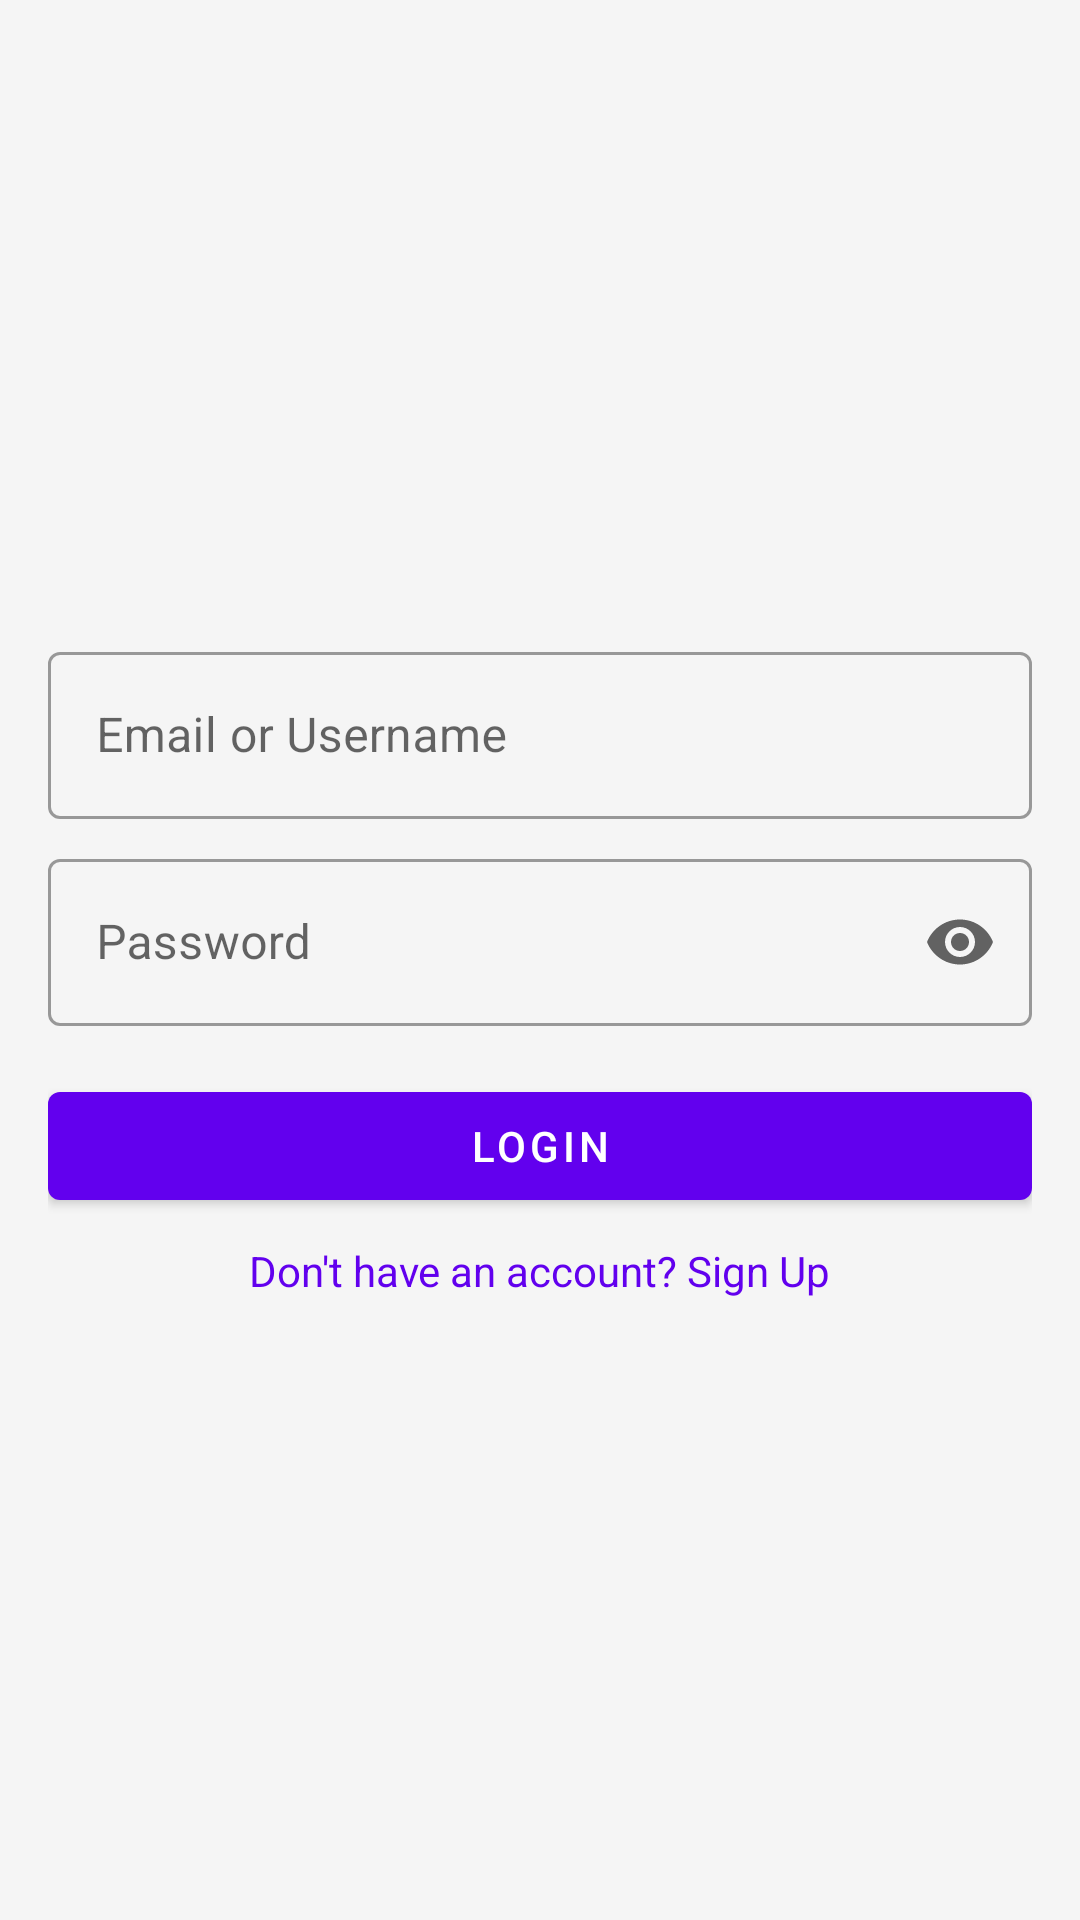

Produce the Android XML layout that renders to this screen, including the resource entries it uses.
<!-- AndroidManifest.xml: application theme Theme.ProjectFlowApp -->
<!-- res/layout/activity_login.xml -->
<?xml version="1.0" encoding="utf-8"?>
<androidx.constraintlayout.widget.ConstraintLayout xmlns:android="http://schemas.android.com/apk/res/android"
    xmlns:app="http://schemas.android.com/apk/res-auto"
    xmlns:tools="http://schemas.android.com/tools"
    android:layout_width="match_parent"
    android:layout_height="match_parent"
    android:paddingLeft="@dimen/spacing_large"
    android:paddingRight="@dimen/spacing_large"
    android:paddingTop="@dimen/spacing_xlarge"
    android:paddingBottom="@dimen/spacing_large"
    android:fitsSystemWindows="true"
    tools:context=".LoginActivity">

    
    <ImageView
        android:id="@+id/logoImageView"
        android:layout_width="100dp"
        android:layout_height="100dp"
        android:layout_marginTop="64dp"
        android:src="@mipmap/ic_launcher" 
        app:layout_constraintEnd_toEndOf="parent"
        app:layout_constraintStart_toStartOf="parent"
        app:layout_constraintTop_toTopOf="parent"
        android:contentDescription="@string/app_logo_description" /> 

    <com.google.android.material.textfield.TextInputLayout
        android:id="@+id/emailInputLayout"
        style="@style/Widget.MaterialComponents.TextInputLayout.OutlinedBox"
        android:layout_width="0dp"
        android:layout_height="wrap_content"
        android:layout_marginTop="@dimen/spacing_xlarge"
        android:hint="@string/hint_email_username"
        app:layout_constraintEnd_toEndOf="parent"
        app:layout_constraintStart_toStartOf="parent"
        app:layout_constraintTop_toBottomOf="@+id/logoImageView">

        <com.google.android.material.textfield.TextInputEditText
            android:id="@+id/emailEditText"
            android:layout_width="match_parent"
            android:layout_height="wrap_content"
            android:inputType="textEmailAddress" />

    </com.google.android.material.textfield.TextInputLayout>

    <com.google.android.material.textfield.TextInputLayout
        android:id="@+id/passwordInputLayout"
        style="@style/Widget.MaterialComponents.TextInputLayout.OutlinedBox"
        android:layout_width="0dp"
        android:layout_height="wrap_content"
        android:layout_marginTop="@dimen/spacing_medium"
        android:hint="@string/hint_password"
        app:endIconMode="password_toggle"
        app:layout_constraintEnd_toEndOf="parent"
        app:layout_constraintStart_toStartOf="parent"
        app:layout_constraintTop_toBottomOf="@+id/emailInputLayout">

        <com.google.android.material.textfield.TextInputEditText
            android:id="@+id/passwordEditText"
            android:layout_width="match_parent"
            android:layout_height="wrap_content"
            android:inputType="textPassword" />

    </com.google.android.material.textfield.TextInputLayout>

    <com.google.android.material.button.MaterialButton
        android:id="@+id/loginButton"
        android:layout_width="0dp"
        android:layout_height="wrap_content"
        android:layout_marginTop="@dimen/spacing_large"
        android:text="@string/button_login"
        app:layout_constraintEnd_toEndOf="parent"
        app:layout_constraintStart_toStartOf="parent"
        app:layout_constraintTop_toBottomOf="@+id/passwordInputLayout" />

    <TextView
        android:id="@+id/signupTextView"
        android:layout_width="wrap_content"
        android:layout_height="wrap_content"
        android:layout_marginTop="@dimen/spacing_medium"
        android:text="@string/prompt_signup"
        android:textColor="?attr/colorPrimary"
        android:textSize="@dimen/text_size_medium"
        app:layout_constraintEnd_toEndOf="parent"
        app:layout_constraintStart_toStartOf="parent"
        app:layout_constraintTop_toBottomOf="@+id/loginButton" />

</androidx.constraintlayout.widget.ConstraintLayout>
<!-- resources referenced by this layout -->
<resources>
  <dimen name="spacing_large">16dp</dimen>
  <dimen name="spacing_medium">8dp</dimen>
  <dimen name="spacing_xlarge">24dp</dimen>
  <dimen name="text_size_medium">14sp</dimen>
  <string name="app_logo_description">Application Logo</string>
  <string name="button_login">Login</string>
  <string name="hint_email_username">Email or Username</string>
  <string name="hint_password">Password</string>
  <string name="prompt_signup">Don\'t have an account? Sign Up</string>
  <style name="Theme.ProjectFlowApp" parent="Theme.MaterialComponents.DayNight.NoActionBar">
          
          <item name="colorPrimary">@color/colorPrimary</item>
          <item name="colorPrimaryVariant">@color/colorPrimaryVariant</item>
          <item name="colorOnPrimary">@color/colorOnPrimary</item>
          
          <item name="colorSecondary">@color/colorSecondary</item>
          <item name="colorSecondaryVariant">@color/colorSecondaryVariant</item>
          <item name="colorOnSecondary">@color/colorOnSecondary</item>
          
          <item name="android:statusBarColor" tools:targetApi="l">?attr/colorPrimaryVariant</item>
          
          <item name="android:windowBackground">@color/app_background</item>
          
          <item name="textAppearanceHeadline6">@style/TextAppearance.ProjectFlowApp.Headline6</item>
          <item name="textAppearanceBody2">@style/TextAppearance.ProjectFlowApp.Body2</item>
      </style>
  <color name="colorPrimary">#FF6200EE</color>
  <color name="colorPrimaryVariant">#FF3700B3</color>
  <color name="colorOnPrimary">#FFFFFFFF</color>
  <color name="colorSecondary">#FF03DAC5</color>
  <color name="colorSecondaryVariant">#FF018786</color>
  <color name="colorOnSecondary">#FF000000</color>
  <color name="app_background">#FFF5F5F5</color>
  <style name="TextAppearance.ProjectFlowApp.Headline6" parent="TextAppearance.MaterialComponents.Headline6">
          <item name="android:textSize">18sp</item>
          <item name="android:textColor">@color/text_primary</item>
      </style>
  <style name="TextAppearance.ProjectFlowApp.Body2" parent="TextAppearance.MaterialComponents.Body2">
          <item name="android:textSize">14sp</item>
          <item name="android:textColor">@color/text_secondary</item>
      </style>
  <color name="text_primary">#DE000000</color>
  <color name="text_secondary">#8A000000</color>
</resources>
